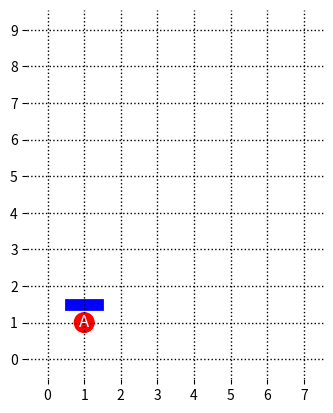

Here is the Python script that generated this plot:
import numpy as np
import matplotlib.pyplot as plt
from matplotlib.patches import Rectangle


grid_size = (8, 10)     # (X, Y)
agent_position = (1, 1) # position of the circle
wall_positions = [(1, 1 + 0.5)]

# Create a grid of zeros
grid = np.zeros((grid_size[1], grid_size[0]))

# Plot the grid with a circular patch and a rectangle patch
fig, ax = plt.subplots()
im = ax.imshow(grid, cmap='binary', interpolation='nearest', origin='lower', extent=[-0.55, grid_size[0]-1+0.55, -0.55, grid_size[1]-1+0.55], aspect='equal', vmin=0, vmax=1)

# Plot agent.
circle = plt.Circle(xy=agent_position, radius=0.25, color='red', fill=True, linewidth=2)
ax.add_patch(circle)
ax.text(*agent_position, 'A', fontsize=12, color='white', ha='center', va='center')

# Plot walls.
wall_thickness = 0.25
for wall in wall_positions:
    if wall[0]//1 != wall[0]:
        wall_bottom_left = (wall[0] - wall_thickness/2, wall[1] - 0.5)
        rect = Rectangle(xy=wall_bottom_left, width=wall_thickness, height=1, linewidth=2, edgecolor='blue', facecolor='blue')
    elif wall[1]//1 != wall[1]:
        wall_bottom_left = (wall[0] - 0.5, wall[1] - wall_thickness/2)
        rect = Rectangle(xy=wall_bottom_left, width=1, height=wall_thickness, linewidth=2, edgecolor='blue', facecolor='blue')
    else:
        raise Exception(f"Wall = {wall}.")
    ax.add_patch(rect)

ax.set_xticks(np.arange(grid_size[0]))
ax.set_yticks(np.arange(grid_size[1]))
plt.grid(color='black', linewidth=1, linestyle='dotted')

# Remove the axes lines
ax.spines['top'].set_visible(False)
ax.spines['bottom'].set_visible(False)
ax.spines['left'].set_visible(False)
ax.spines['right'].set_visible(False)

plt.show()
